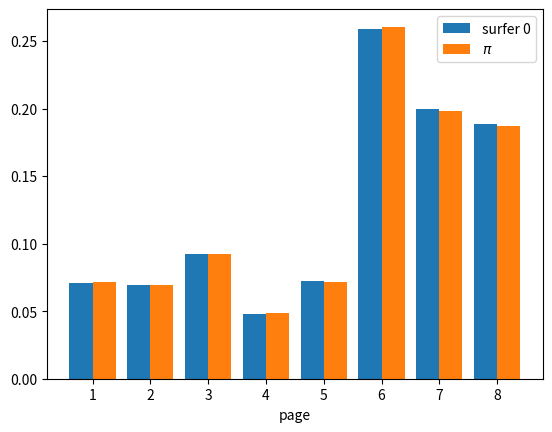
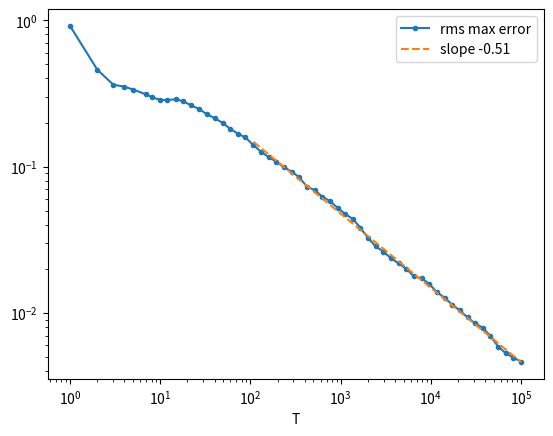

Reproduce these figures in Python, in order.
import numpy as np
import matplotlib.pyplot as plt
np.set_printoptions(precision=4, suppress=True)

rng = np.random.default_rng(5)

#part a
p = np.array([[0, 1/2, 1/2, 0, 0, 0, 0, 0],
              [0, 0, 1/2, 1/2, 0, 0, 0, 0],
              [1/2, 0, 0, 0, 1/2, 0, 0, 0],
              [1/3, 0, 1/3, 0, 1/3, 0, 0, 0],
              [0, 1/3, 0, 0, 0, 1/3, 1/3, 0],
              [0, 0, 0, 0, 0, 1, 0, 0],
              [0, 0, 0, 0, 0, 0, 0, 1],
              [0, 0, 0, 0, 0, 0, 1, 0]])
q_0 = np.array([1/8, 1/8, 1/8, 1/8, 1/8, 1/8, 1/8, 1/8])

q_100 = q_0 @ np.linalg.matrix_power(p, 100)
q_101 = q_0 @ np.linalg.matrix_power(p, 101)

print(f'a) q_100: {q_100}')
print(f'a) q_101: {q_101}')

#part b
d = 0.85
G = d * p + ((1-d)/8)*np.ones((8, 8))
q_n = q_0
q_n1 = q_n @ G
i = 1

while (np.sum(np.abs(q_n1 - q_n)) > 1e-10):
    q_n = q_n1
    q_n1 = q_n @ G
    i += 1

pi_input = (G - np.eye(8)).transpose()
pi_input[-1, :] = 1
b = np.zeros(8)
b[-1] = 1

pi = np.linalg.solve(pi_input, b)

print(f'b) brute force stationary distribution: {q_n1}')
print(f'b) linear solve stationary distribution: {pi}')
print(f'b) iterations: {i}')

#part c
def run(R, G, T, pi, checkpoints, rng):
    cumG = np.cumsum(G, axis=1)
    cumG[:, -1] = 1.0
    states = np.zeros(R, dtype=int)
    counts = np.zeros((R, 8))
    rows = np.arange(R)
    is_cp = np.zeros(T + 1, dtype=bool)
    is_cp[checkpoints] = True
    errs = []

    for t in range(1, T + 1):
        U = rng.random(R)
        states = (U[:, None] < cumG[states]).argmax(axis=1)
        counts[rows, states] += 1
        if is_cp[t]:
            err = np.abs(counts / t - pi).max(axis=1)
            errs.append(np.sqrt(np.mean(err**2)))
    return counts / T, np.array(errs)


R, T = 100, 10**5
checkpoints = np.unique(np.logspace(0, 5, 60).astype(int))
pi_hat, errs = run(R, G, T, pi, checkpoints, rng)
print(f'c) pi approximation: {np.mean(pi_hat, axis=0)}')
print(f'c) surfer 0 estimate: {pi_hat[0]}')

x = np.arange(1, 9)
plt.figure()
plt.bar(x - 0.2, pi_hat[0], 0.4, label='surfer 0')
plt.bar(x + 0.2, pi, 0.4, label=r'$\pi$')
plt.xlabel('page'); plt.legend()
plt.savefig('problem_3_a.png', dpi=300)

mask = checkpoints >= 100
slope, intercept = np.polyfit(np.log10(checkpoints[mask]), np.log10(errs[mask]), 1)
plt.figure()
plt.loglog(checkpoints, errs, 'o-', ms=3, label='rms max error')
plt.loglog(checkpoints[mask], 10**intercept * checkpoints[mask]**slope, '--', label=f'slope {slope:.2f}')
plt.xlabel('T'); plt.legend()
plt.savefig('problem_3_b.png', dpi=300)
plt.show()
